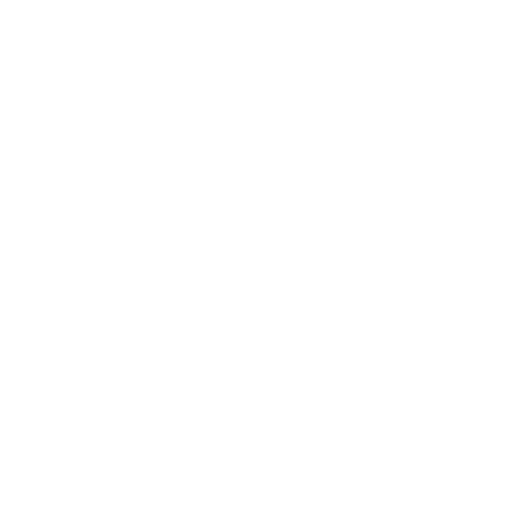
t = 0.00 s
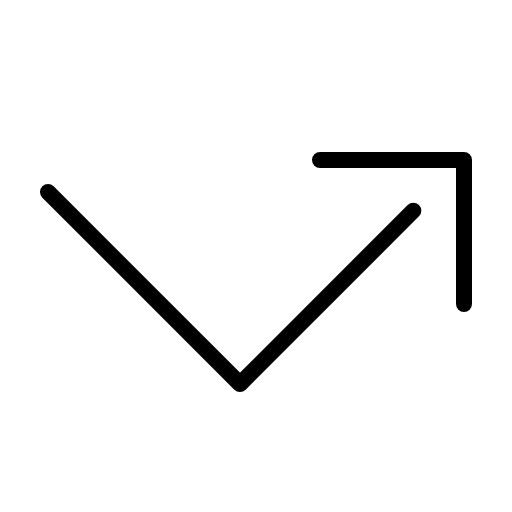
t = 0.38 s
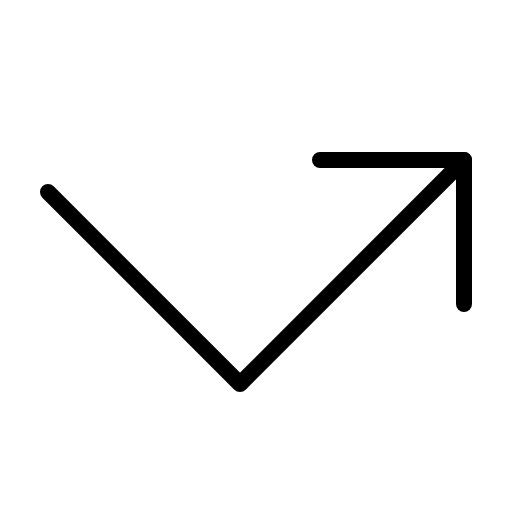
t = 1.13 s
t = 1.50 s: frame unchanged from t = 1.13 s, image omitted
t = 1.88 s: frame unchanged from t = 1.13 s, image omitted
t = 2.63 s: frame unchanged from t = 1.13 s, image omitted

The animated SVG that drew these frames (rendered in a browser with its animation timeline set to each time). Animation: 1 CSS @keyframes rule; one cycle of 3.00 s, repeats indefinitely.

<svg xmlns="http://www.w3.org/2000/svg" viewBox="0 0 256 256">
  <style>
    .draw-line {
      stroke-dasharray: 2000;
      stroke-dashoffset: 0;
    }
    svg:hover .draw-line {
      animation: phosphor-draw-in 3s ease-in-out infinite alternate;
    }
    @keyframes phosphor-draw-in {
      0%   { stroke-dashoffset: 2000; }
      50%  { stroke-dashoffset: 0; }
      100% { stroke-dashoffset: 0; }
    }
  </style><rect width="256" height="256" fill="none"/><polyline points="160 80 232 80 232 152" fill="none" stroke="currentColor" stroke-linecap="round" stroke-linejoin="round" stroke-width="8" class="draw-line"/><polyline points="24 96 120 192 232 80" fill="none" stroke="currentColor" stroke-linecap="round" stroke-linejoin="round" stroke-width="8" class="draw-line"/></svg>
